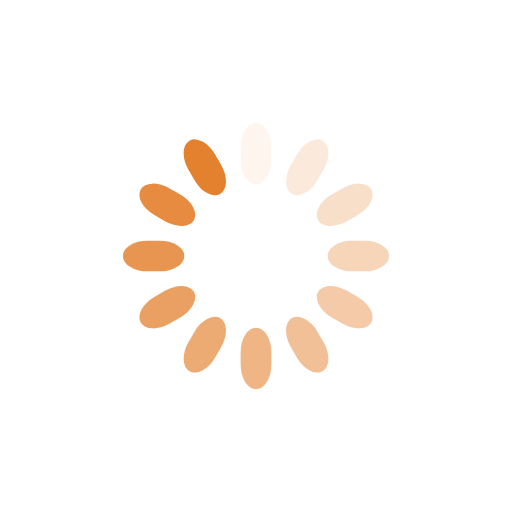
t = 0.00 s
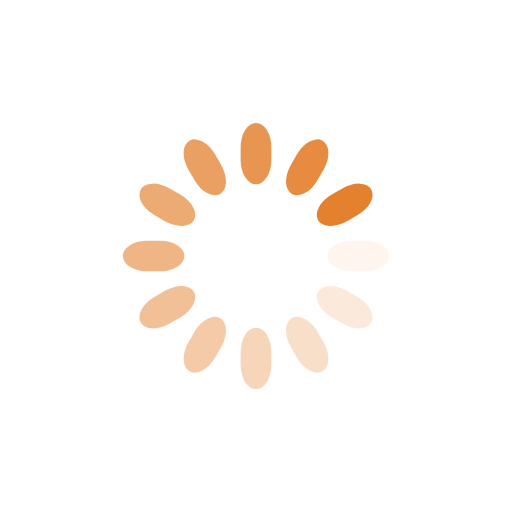
t = 0.25 s
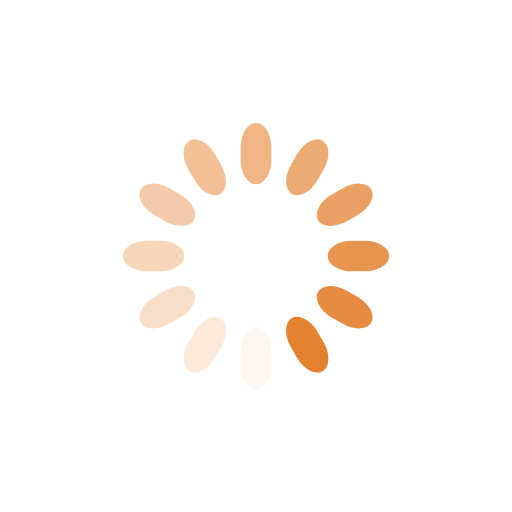
t = 0.50 s
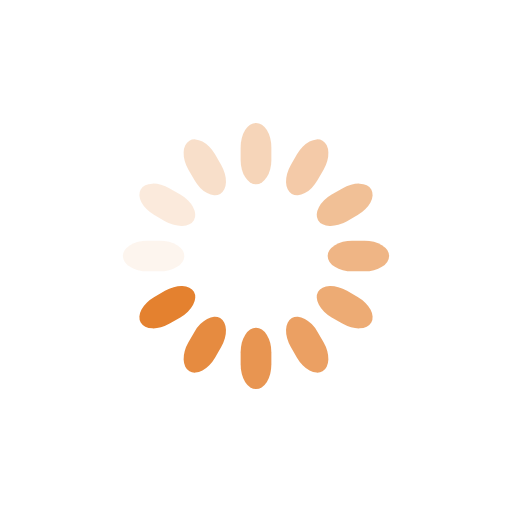
t = 0.75 s

The animated SVG that drew these frames (rendered in a browser with its animation timeline set to each time). Animation: 12 SMIL elements (animate=12); one cycle of 1.00 s, repeats indefinitely.

<svg class="lds-spinner" width="200px"  height="200px"  xmlns="http://www.w3.org/2000/svg" xmlns:xlink="http://www.w3.org/1999/xlink" viewBox="0 0 100 100" preserveAspectRatio="xMidYMid" style="background: none;"><g transform="rotate(0 50 50)">
  <rect x="47" y="24" rx="9.4" ry="4.8" width="6" height="12" fill="#e4812f">
    <animate attributeName="opacity" values="1;0" keyTimes="0;1" dur="1s" begin="-0.9166666666666666s" repeatCount="indefinite"></animate>
  </rect>
</g><g transform="rotate(30 50 50)">
  <rect x="47" y="24" rx="9.4" ry="4.8" width="6" height="12" fill="#e4812f">
    <animate attributeName="opacity" values="1;0" keyTimes="0;1" dur="1s" begin="-0.8333333333333334s" repeatCount="indefinite"></animate>
  </rect>
</g><g transform="rotate(60 50 50)">
  <rect x="47" y="24" rx="9.4" ry="4.8" width="6" height="12" fill="#e4812f">
    <animate attributeName="opacity" values="1;0" keyTimes="0;1" dur="1s" begin="-0.75s" repeatCount="indefinite"></animate>
  </rect>
</g><g transform="rotate(90 50 50)">
  <rect x="47" y="24" rx="9.4" ry="4.8" width="6" height="12" fill="#e4812f">
    <animate attributeName="opacity" values="1;0" keyTimes="0;1" dur="1s" begin="-0.6666666666666666s" repeatCount="indefinite"></animate>
  </rect>
</g><g transform="rotate(120 50 50)">
  <rect x="47" y="24" rx="9.4" ry="4.8" width="6" height="12" fill="#e4812f">
    <animate attributeName="opacity" values="1;0" keyTimes="0;1" dur="1s" begin="-0.5833333333333334s" repeatCount="indefinite"></animate>
  </rect>
</g><g transform="rotate(150 50 50)">
  <rect x="47" y="24" rx="9.4" ry="4.8" width="6" height="12" fill="#e4812f">
    <animate attributeName="opacity" values="1;0" keyTimes="0;1" dur="1s" begin="-0.5s" repeatCount="indefinite"></animate>
  </rect>
</g><g transform="rotate(180 50 50)">
  <rect x="47" y="24" rx="9.4" ry="4.8" width="6" height="12" fill="#e4812f">
    <animate attributeName="opacity" values="1;0" keyTimes="0;1" dur="1s" begin="-0.4166666666666667s" repeatCount="indefinite"></animate>
  </rect>
</g><g transform="rotate(210 50 50)">
  <rect x="47" y="24" rx="9.4" ry="4.8" width="6" height="12" fill="#e4812f">
    <animate attributeName="opacity" values="1;0" keyTimes="0;1" dur="1s" begin="-0.3333333333333333s" repeatCount="indefinite"></animate>
  </rect>
</g><g transform="rotate(240 50 50)">
  <rect x="47" y="24" rx="9.4" ry="4.8" width="6" height="12" fill="#e4812f">
    <animate attributeName="opacity" values="1;0" keyTimes="0;1" dur="1s" begin="-0.25s" repeatCount="indefinite"></animate>
  </rect>
</g><g transform="rotate(270 50 50)">
  <rect x="47" y="24" rx="9.4" ry="4.8" width="6" height="12" fill="#e4812f">
    <animate attributeName="opacity" values="1;0" keyTimes="0;1" dur="1s" begin="-0.16666666666666666s" repeatCount="indefinite"></animate>
  </rect>
</g><g transform="rotate(300 50 50)">
  <rect x="47" y="24" rx="9.4" ry="4.8" width="6" height="12" fill="#e4812f">
    <animate attributeName="opacity" values="1;0" keyTimes="0;1" dur="1s" begin="-0.08333333333333333s" repeatCount="indefinite"></animate>
  </rect>
</g><g transform="rotate(330 50 50)">
  <rect x="47" y="24" rx="9.4" ry="4.8" width="6" height="12" fill="#e4812f">
    <animate attributeName="opacity" values="1;0" keyTimes="0;1" dur="1s" begin="0s" repeatCount="indefinite"></animate>
  </rect>
</g></svg>
